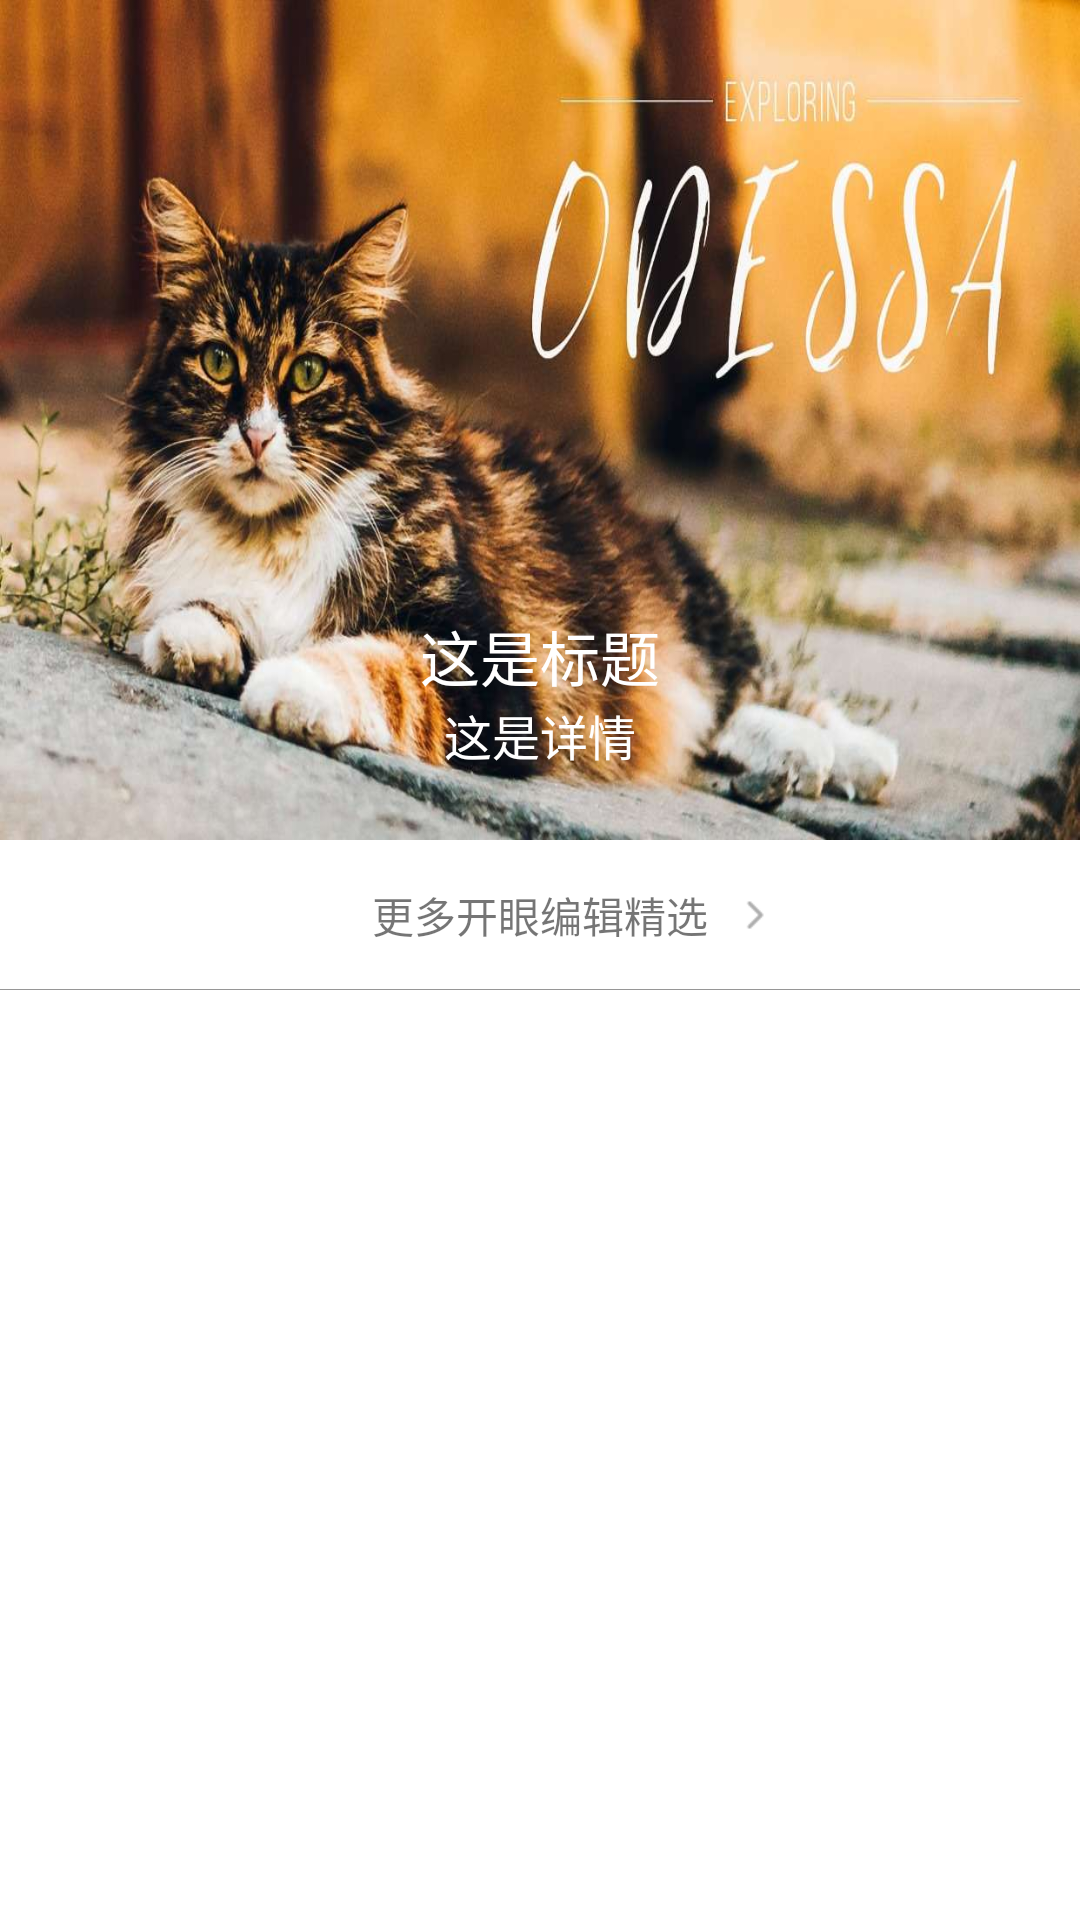

Android layout source for this screen:
<!-- AndroidManifest.xml: application theme AppTheme -->
<!-- res/layout/home_feed_item_banner.xml -->
<?xml version="1.0" encoding="utf-8"?>
<LinearLayout
    xmlns:android="http://schemas.android.com/apk/res/android"
    android:layout_width="match_parent"
    android:layout_height="wrap_content"
    android:orientation="vertical">
<RelativeLayout xmlns:android="http://schemas.android.com/apk/res/android"
    android:layout_width="match_parent"
    android:layout_height="280dp"
    android:background="@drawable/home_feed_banner_test">
<android.support.v4.view.ViewPager
    android:layout_width="match_parent"
    android:layout_height="match_parent"
    android:id="@+id/home_feed_banner_vp"/>
    <RelativeLayout
        android:layout_width="match_parent"
        android:layout_height="120dp"
        android:layout_alignParentBottom="true">
        <ImageView
            android:layout_width="120dp"
            android:layout_height="44dp"
            android:tint="@color/white"
            android:tintMode="screen"
            android:src="@drawable/home_page_header_icon"
            android:layout_centerHorizontal="true"
            android:id="@+id/home_feed_banner_header"/>
        <TextView
            android:layout_width="match_parent"
            android:layout_height="wrap_content"
            android:textSize="20sp"
            android:text="这是标题"
            android:textColor="@color/white"
            android:gravity="center"
            android:id="@+id/home_feed_banner_title"
            android:layout_below="@id/home_feed_banner_header"/>
        <TextView
            android:layout_width="match_parent"
            android:layout_height="wrap_content"
            android:textSize="16sp"
            android:text="这是详情"
            android:gravity="center"
            android:textColor="@color/white"
            android:id="@+id/home_feed_banner_desc"
            android:layout_below="@id/home_feed_banner_title"/>
    </RelativeLayout>
    <ImageView
        android:layout_width="50dp"
        android:layout_height="50dp"
        android:src="@drawable/ic_action_search_white"
        android:layout_alignParentEnd="true"
        android:id="@+id/home_feed_banner_search"/>
</RelativeLayout>
<RelativeLayout
android:layout_width="match_parent"
android:layout_height="50dp"
android:background="@drawable/shape_bottom_border">
<TextView
    android:layout_width="wrap_content"
    android:layout_height="match_parent"
    android:layout_centerInParent="true"
    android:gravity="center"
    android:id="@+id/home_feed_banner_btm_text"
    android:text="更多开眼编辑精选"/>
<ImageView
    android:layout_width="wrap_content"
    android:layout_height="wrap_content"
    android:src="@drawable/goto_icon"
    android:layout_toEndOf="@id/home_feed_banner_btm_text"
    android:layout_centerVertical="true"/>
</RelativeLayout>
</LinearLayout>
<!-- resources referenced by this layout -->
<resources>
  <!-- drawable goto_icon: png bitmap (drawable-xhdpi, 210 bytes) -->
  <!-- drawable home_feed_banner_test: jpg bitmap (drawable-xhdpi, 95583 bytes) -->
  <!-- drawable shape_bottom_border (drawable-v21) -->
  <?xml version="1.0" encoding="utf-8"?>
  <layer-list xmlns:android="http://schemas.android.com/apk/res/android">
      <item>
      <shape>
          <solid android:color="#969696" />
      </shape>
  </item>
      
      <item android:bottom="0.5dp">
          <shape>
              <solid android:color="#ffffff" />
          </shape>
      </item>
  </layer-list>
  <style name="AppTheme" parent="Theme.AppCompat.Light.DarkActionBar">
          
          <item name="colorPrimary">@color/colorPrimary</item>
          <item name="colorPrimaryDark">@color/colorPrimaryDark</item>
          <item name="colorAccent">@color/colorAccent</item>
          <item name="android:windowFullscreen">false</item>
          <item name="android:windowBackground">@color/white</item>
      </style>
  <color name="colorPrimary">#FF4081</color>
  <color name="colorPrimaryDark">#FF4081</color>
  <color name="colorAccent">#FF4081</color>
  <!-- not gathered from this repository: default colours our renderer supplied (Android Studio template values) -->
  <color name="white">#FFFFFFFF</color>
</resources>
